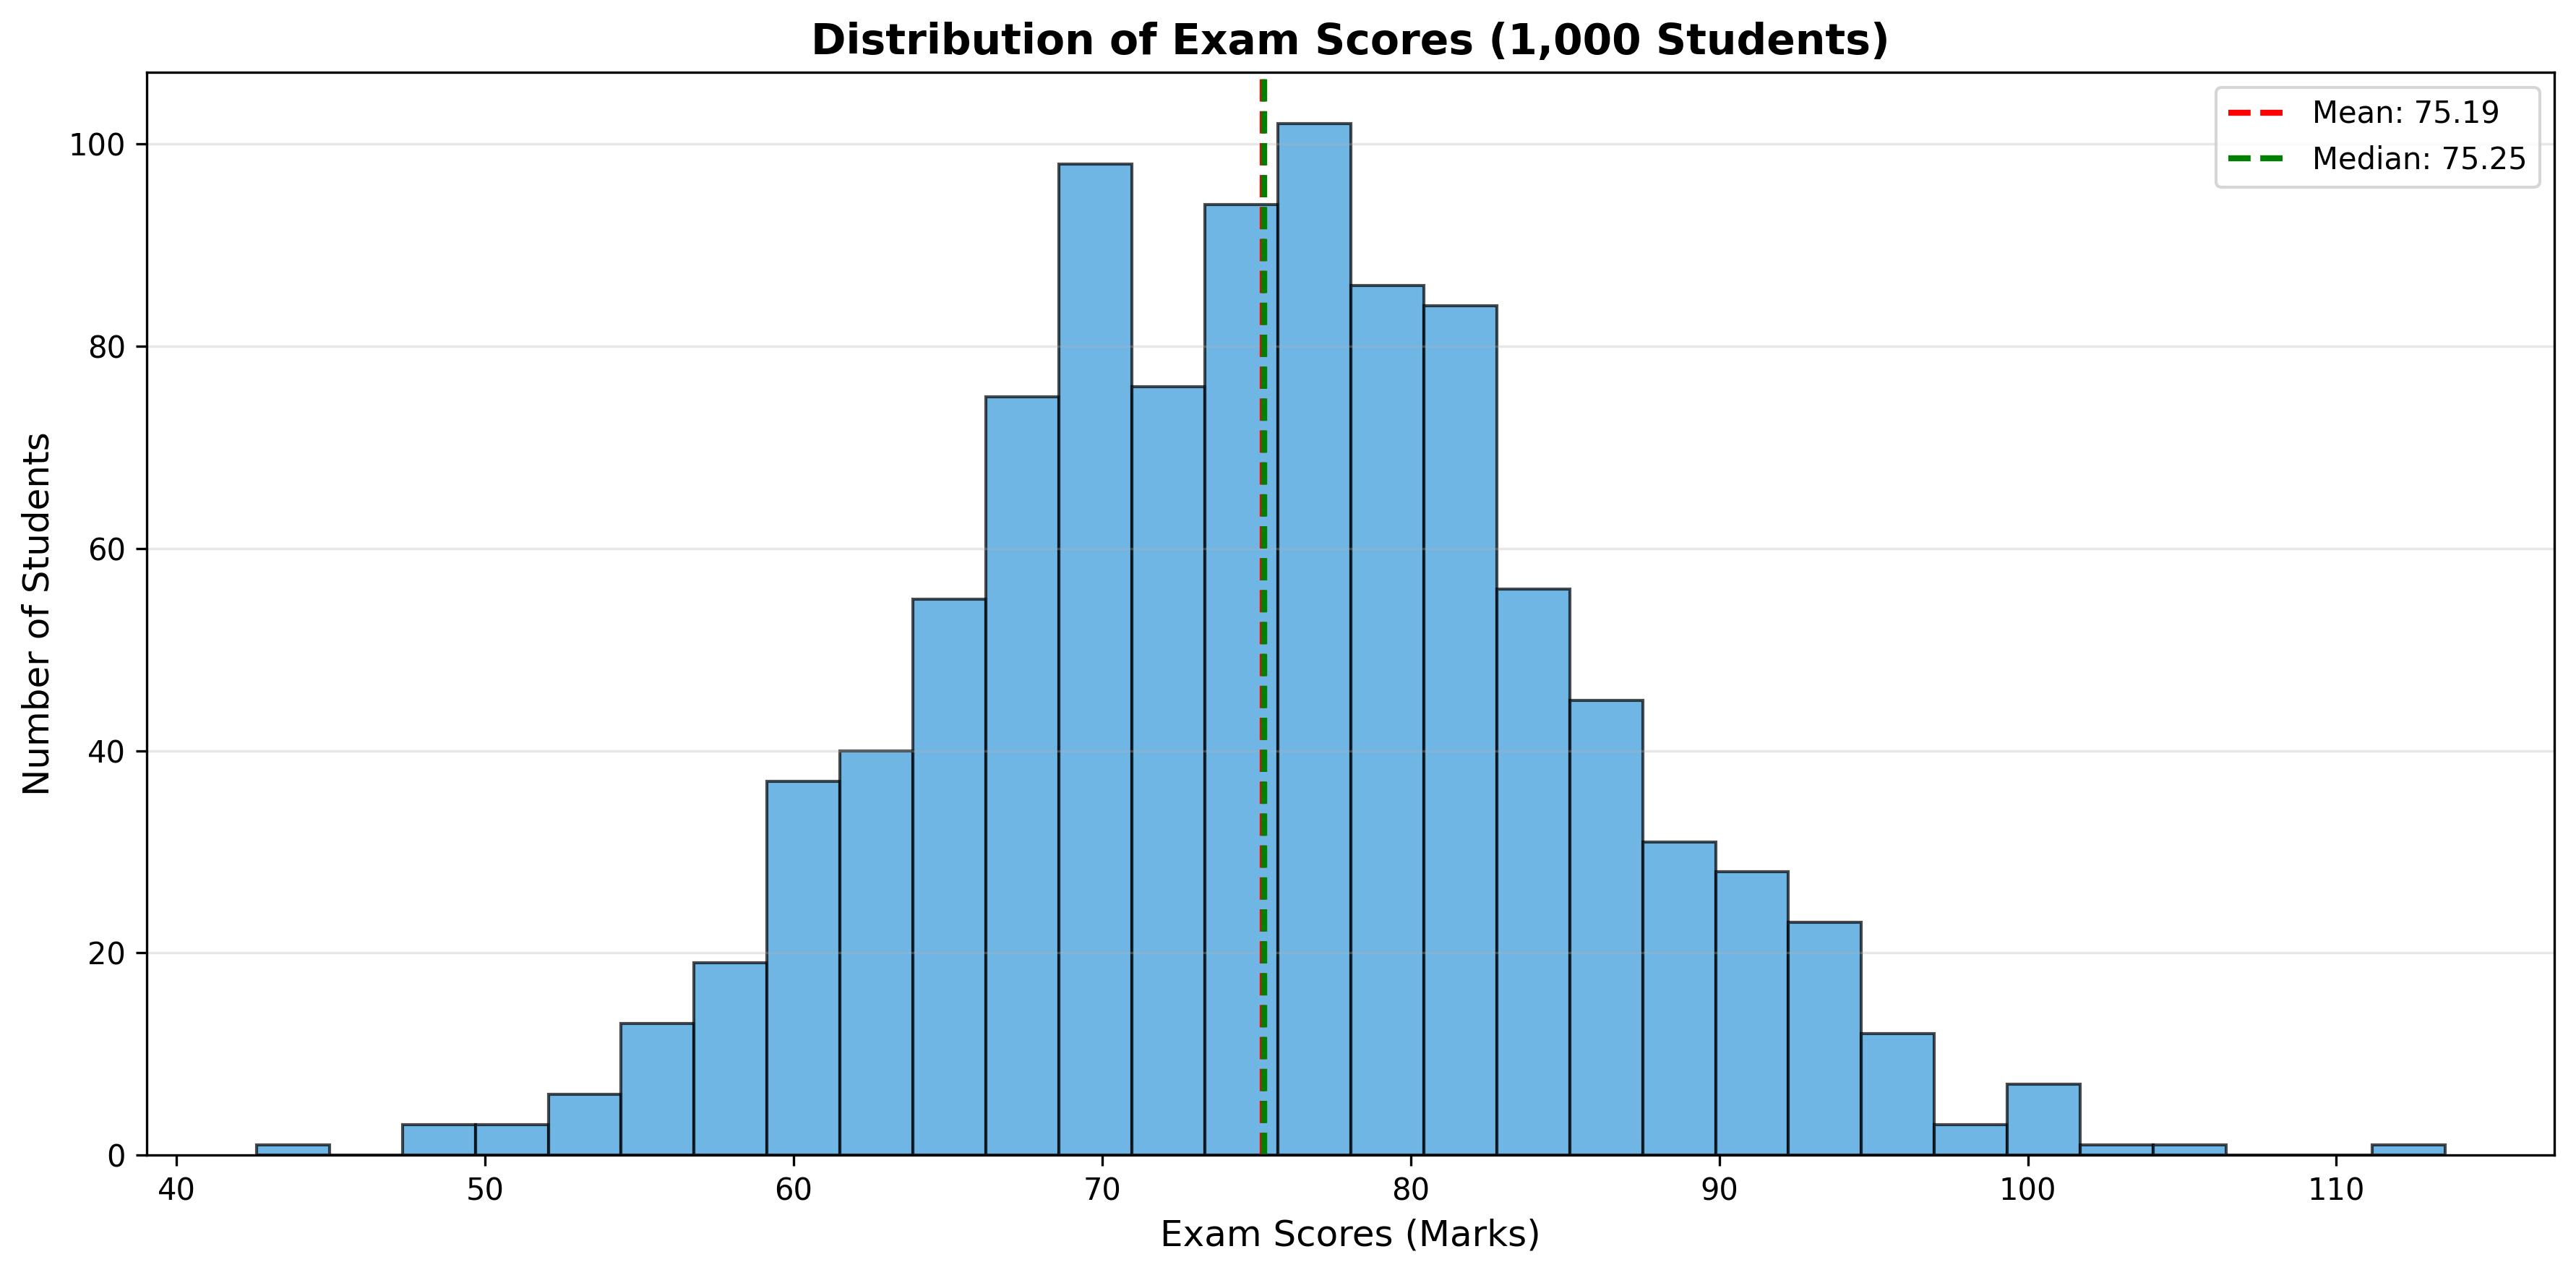

The Python source for this figure:
import matplotlib.pyplot as plt
import numpy as np

np.random.seed(42)
exam_scores = np.random.normal(75, 10, 1000)

print("=" * 70)
print("EXAM SCORES DISTRIBUTION ANALYSIS")
print("=" * 70)
print()

print("Dataset Statistics:")
print(f"Total Students: {len(exam_scores)}")
print(f"Average Score: {np.mean(exam_scores):.2f}")
print(f"Standard Deviation: {np.std(exam_scores):.2f}")
print(f"Minimum Score: {np.min(exam_scores):.2f}")
print(f"Maximum Score: {np.max(exam_scores):.2f}")
print(f"Median Score: {np.median(exam_scores):.2f}")
print()

plt.figure(figsize=(12, 6))
n, bins, patches = plt.hist(exam_scores, bins=30, color='#3498db', edgecolor='black', alpha=0.7)
plt.axvline(np.mean(exam_scores), color='red', linestyle='--', linewidth=2, label=f'Mean: {np.mean(exam_scores):.2f}')
plt.axvline(np.median(exam_scores), color='green', linestyle='--', linewidth=2, label=f'Median: {np.median(exam_scores):.2f}')
plt.xlabel('Exam Scores (Marks)', fontsize=12)
plt.ylabel('Number of Students', fontsize=12)
plt.title('Distribution of Exam Scores (1,000 Students)', fontsize=14, fontweight='bold')
plt.legend()
plt.grid(axis='y', alpha=0.3)
plt.tight_layout()
plt.savefig('exam_scores_histogram.png', dpi=300, bbox_inches='tight')
plt.show()

print("=" * 70)
print("SCORE DISTRIBUTION BREAKDOWN")
print("=" * 70)
print()

ranges = [
    (0, 50, "Below 50 (Fail)"),
    (50, 60, "50-60 (Pass)"),
    (60, 70, "60-70 (Average)"),
    (70, 80, "70-80 (Good)"),
    (80, 90, "80-90 (Very Good)"),
    (90, 100, "90-100 (Excellent)")
]

for low, high, label in ranges:
    count = np.sum((exam_scores >= low) & (exam_scores < high))
    percentage = (count / len(exam_scores)) * 100
    print(f"{label}: {count} students ({percentage:.1f}%)")
print()

print("=" * 70)
print("CHART INTERPRETATION")
print("=" * 70)
print()

print("1. Distribution Shape:")
print("   - The histogram shows a bell-shaped (normal) distribution")
print("   - Scores are symmetrically distributed around the mean (75)")
print("   - This indicates a well-balanced exam difficulty level")
print()

print("2. Student Performance Clustering:")
print("   - Most students scored between 65-85 marks")
print("   - Strong clustering around the average (75 marks)")
print("   - Standard deviation of ~10 shows moderate variation")
print("   - Few outliers on both extremes")
print()

print("3. Performance Categories:")
within_1_std = np.sum((exam_scores >= 65) & (exam_scores <= 85))
within_2_std = np.sum((exam_scores >= 55) & (exam_scores <= 95))
print(f"   - Within 1 std dev (65-85): {within_1_std} students ({(within_1_std/1000)*100:.1f}%)")
print(f"   - Within 2 std dev (55-95): {within_2_std} students ({(within_2_std/1000)*100:.1f}%)")
print("   - Follows 68-95-99.7 rule (normal distribution)")
print()

print("=" * 70)
print("RECOMMENDATIONS FOR TEACHING METHODS")
print("=" * 70)
print()

print("1. For High Performers (>85):")
print("   - Provide advanced materials and challenges")
print("   - Offer enrichment activities and research projects")
print("   - Consider peer tutoring opportunities")
print()

print("2. For Average Performers (65-85):")
print("   - Current teaching methods are effective")
print("   - Maintain current curriculum difficulty")
print("   - Provide optional practice materials")
print()

print("3. For Struggling Students (<65):")
print("   - Identify specific weak areas")
print("   - Offer additional tutoring sessions")
print("   - Provide supplementary learning resources")
print("   - Consider one-on-one mentoring")
print()

print("4. Overall Teaching Strategy:")
print("   - Normal distribution indicates fair assessment")
print("   - Exam difficulty is appropriate for the class")
print("   - Consider differentiated instruction for extremes")
print("   - Use formative assessments to track progress")
print("   - Implement early intervention for low performers")
print()

print("Chart saved as 'exam_scores_histogram.png'")
